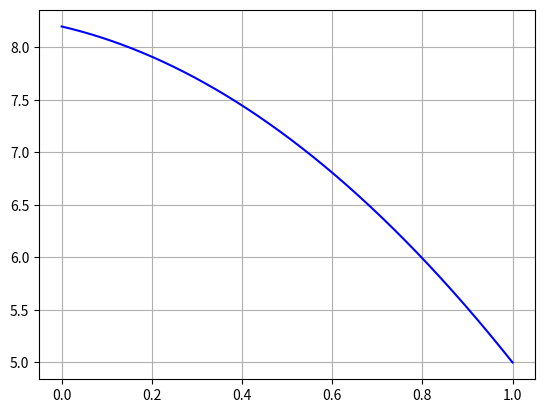
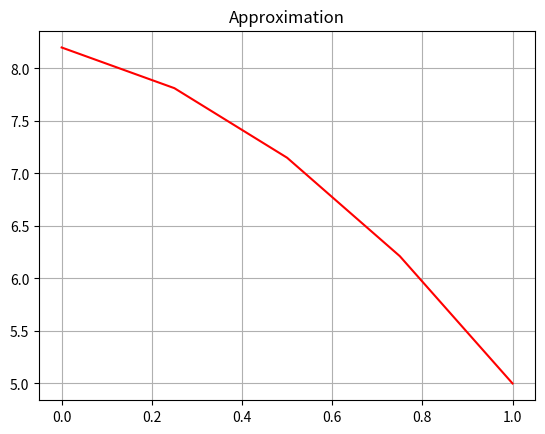
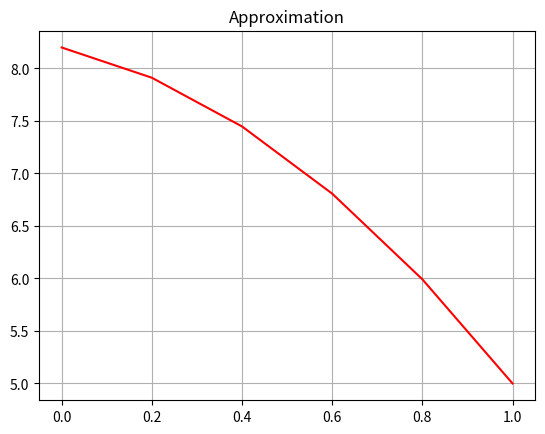
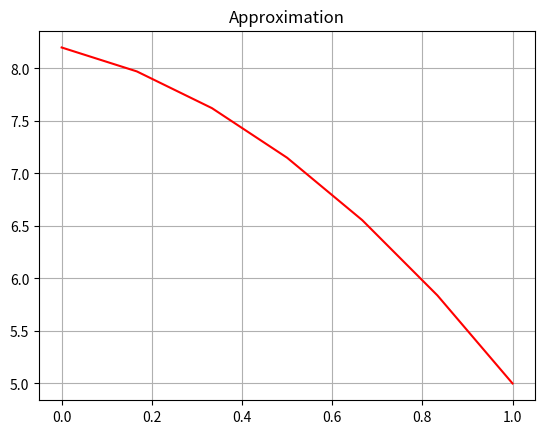
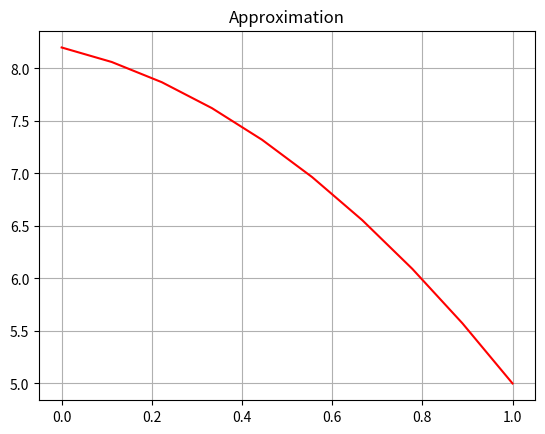

Write the Python code that produced these figures, in order.
"""
P1_1.py

[redacted]

[redacted]
"""

import numpy as np
import matplotlib.pyplot as plt
import scipy
import os
import sys
import time
np.set_printoptions(linewidth=sys.maxsize,threshold=sys.maxsize, precision=3)

start_timer = time.time()
start_timer = time.time()
# Where to save the figures
PROJECT_ROOT_DIR = "."
IMAGES_PATH = os.path.join(PROJECT_ROOT_DIR, "images", "ME6570", "P1_1")
os.makedirs(IMAGES_PATH, exist_ok=True)
def save_fig(fig_id, tight_layout=True, fig_extension="png", resolution=300):
    path = os.path.join(IMAGES_PATH, fig_id + "." + fig_extension)
    print("Saving figure", fig_id)
    if tight_layout:
        plt.tight_layout()
    plt.savefig(path, format=fig_extension, dpi=resolution)

#------------------------------------------------------------------------------


class ApproxODE:

    def __init__(self, A, k, Q, L, c_bar, q_bar, n_nodes, n_elements, order_of_approx):
        self.A = A
        self.k = k
        self.Q = Q
        self.L = L
        self.c_bar = c_bar
        self.q_bar = q_bar
        self.n_nodes = n_nodes
        self.n_elements = n_elements
        self.order_of_approx = order_of_approx

    def solve_diffusion(self):
        self.h_e = self.L/self.n_elements
        # print("h_e:", self.h_e)
        self.K = self.get_kgl() # Works for 1st degree approx
        self.K2 = self.get_kgl2() # Works for n degree approx
        
        # print("K:\n", self.K)
        # print("K2:\n", self.K2)

        self.F = self.get_load()
        self.F2 = self.get_load2(self.K2)
        
        # print("F:\n", self.F)
        # print("F2:\n", self.F2)
        # self.load_test()
        self.K, self.F = self.apply_EBC(self.K, self.F) # Apply EBC to K and F
        self.K2, self.F2 = self.apply_EBC(self.K2, self.F2) # Apply EBC to K and F
        # print("K2 after EBC:\n", self.K2); print("F2 after EBC:\n", self.F2)

        # self.d = np.linalg.solve(self.K,self.F)
        # self.v = self.d
        self.x = np.linspace(0, self.L, self.n_nodes)

        self.d2 = np.linalg.solve(self.K2,self.F2)
        self.v2 = self.d2
        self.x2 = np.linspace(0, self.L, self.n_nodes)

        # print("\n\n\n")
        self.g = np.zeros(self.n_nodes)
        self.g[-1] = self.c_bar
        # self.c = self.v + self.g
        self.c2 = self.v2 + self.g
    def get_kgl(self):

        A = self.A*self.k/2/self.h_e*self.L
        B = -self.A*self.k/2/self.h_e*self.L
        # print("K1 A:", A); print("K1 B:", B)

        Ke = np.array([[A, B], 
                       [B, A]])

        iconn = np.arange(1, self.n_nodes+1)
        iconn = np.lib.stride_tricks.sliding_window_view(iconn, 2)

        K = np.zeros((self.n_nodes, self.n_nodes)) # preallocate the stiffness matrix
        for e in range(self.n_elements):
            for i in range(2): # indices i and j local, ii and jj global
                for j in range(2):
                    ii = iconn[e, i]
                    jj = iconn[e, j]
                    K[ii-1, jj-1] = K[ii-1, jj-1] + Ke[i, j]
        # print("K:", K)
        return K

    def get_kgl2(self):

        N = self.get_parent_functions()

        # All N_i functions are found for our problem, lets solve for reduced stiffness matrix...
        # kelm = [[0 for j in range(self.order_of_approx+1)] for i in range(self.order_of_approx+1)] # Create 8x8 python list. Don't use numpy array, it is storing sympy funcs
        kelm = np.zeros((self.order_of_approx+1, self.order_of_approx+1))
        dxds = self.h_e/2 # dx/ds
        dsdx = 2/self.h_e # ds/dx

        for i in range(self.order_of_approx+1):
            for j in range(self.order_of_approx+1):
                
                # Calculate each element of the reduced element stiffness matrix:
                # print("N_" + str(i) + ":", N[i])/
                Ni_prime = np.polyder(N[i])*dsdx # dsdx must be here. the polynomial here is a function of s, need this to be a function of x.
                # print("N_" + str(i) + "':", Ni_prime)
                Nj_prime = np.polyder(N[j])*dsdx
                # print("N_" + str(j) + "':", Nj_prime)

                f = self.A*self.k*Ni_prime*Nj_prime*dxds
                f_int = np.polyint(f)
                kelm[i, j] = f_int(1) - f_int(-1)
        
        # Reduced element stiffness matrix is found, now find whole element matrix
        iconn = self.get_iconn()
        # print(iconn)
        K = np.zeros((self.n_nodes, self.n_nodes))
        for e in range(self.n_elements):
            for i in range(self.order_of_approx+1): # indices i and j local, ii and jj global\
                for j in range(self.order_of_approx+1):
                               
                    ii = iconn[e,i]
                    jj = iconn[e,j]
                    K[ii, jj] = K[ii, jj] + kelm[i, j]
                    # print(K)
        return K

    def get_parent_functions(self):
        """
        Find all parent functions for our approximation. Using lagrange
        polynomials.
        """

        # Evenly spaced points on the s number line.
        s = np.linspace(-1, 1, self.order_of_approx+1)
        y = np.eye(self.order_of_approx+1)
        N = [] # Init list

        for i in range(self.order_of_approx+1):
            N.append(scipy.interpolate.lagrange(s, y[i, :]))
        return N
    
    def get_iconn(self):
        matrix = np.zeros((self.n_elements, self.order_of_approx+1), dtype='i')
        start = 0
        for i in range(self.n_elements):
            matrix[i, :] = np.arange(start, start+self.order_of_approx+1, dtype='i')
            start = start + self.order_of_approx
        return matrix

    def get_load(self):
        m1 = np.zeros(self.n_nodes)
        m1[0] = 1
        f1elm = self.A*self.q_bar*m1
        m2 = np.ones(self.n_nodes)
        m2[0] = .5
        m2[-1] = .5
        f2elm = self.Q*m2
        m3 = np.zeros(self.n_nodes)
        m3[-1] = self.c_bar/4*(self.L*self.h_e+.5*self.L*self.h_e**2)
        f3elm = -self.A*self.k*m3
        # print("f1elm:",f1elm);print("f2elm:",f2elm);print("f3elm:",f3elm)
        F = f1elm+f2elm+f3elm
        return F

    # def get_load2(self):
    #     F = np.zeros(self.n_nodes)
    #     Felm = np.zeros(self.order_of_approx+1)
    #     # f1elm = np.zeros(self.order_of_approx+1)
    #     f2elm = np.zeros(self.order_of_approx+1)
    #     f3elm = np.zeros(self.order_of_approx+1)
    #     N = self.get_parent_functions()
    #     dxds = self.h_e/2 # dx/ds
    #     dsdx = 2/self.h_e # ds/dx


    #     # f1elm[0] = 1
    #     # f1elm = self.A*self.q_bar*f1elm
    #     # print("N:\,",N);print("N[-1]:",N[-1])

    #     for i in range(self.order_of_approx+1):
    #         f2_toint = np.polyint(N[i]*dxds)
    #         f2elm[i] = self.Q*(f2_toint(1) - f2_toint(-1))

    #         Nn_prime = np.polyder(N[-1])*dsdx # dsdx must be here. the polynomial here is a function of s, need this to be a function of x.
    #         f3_toint = np.polyint(N[i]*Nn_prime*dxds)
    #         f3elm[i] = f3_toint(1) - f3_toint(-1)
    #         print("Nn_prime:",Nn_prime);print("f3_toint:",f3_toint);print("f3elm[i]",f3elm[i])
    #     f2elm = self.Q*f2elm
    #     f3elm = -self.A*self.k*self.c_bar*f3elm
    #     print("f2elm_2:",f2elm);print("f3elm_2:",f3elm)
    #     Felm = +f2elm+f3elm
    #     iconn = self.get_iconn()
    #     for e in range(self.n_elements):
    #         for i in range(self.order_of_approx+1): # indices i and j local, ii and jj global
    #                 ii = iconn[e,i]
    #                 F[ii] = F[ii] + Felm[i]
    #                 # print(F)
    #     f1 = np.zeros(self.n_nodes)
    #     f1[0] = 1
    #     f1 = self.A*self.q_bar*f1
    #     F = f1+F
    #     return F
    
    def get_load2(self, K):
        F = np.zeros(self.n_nodes)
        f1 = np.zeros(self.n_nodes)
        f2 = np.zeros(self.n_nodes)
        f2elm = np.zeros(self.order_of_approx+1)
        N = self.get_parent_functions()
        dxds = self.h_e/2 # dx/ds
        dsdx = 2/self.h_e # ds/dx

        f1[0] = 1
        f1 = self.A*self.q_bar*f1

        for i in range(self.order_of_approx+1):
            f2_toint = np.polyint(N[i]*dxds)
            f2elm[i] = self.Q*(f2_toint(1) - f2_toint(-1))

            # Nn_prime = np.polyder(N[-1])*dsdx # dsdx must be here. the polynomial here is a function of s, need this to be a function of x.
            # f3_toint = np.polyint(N[i]*Nn_prime*dxds)
            # f3elm[i] = f3_toint(1) - f3_toint(-1)
            # print("Nn_prime:",Nn_prime);print("f3_toint:",f3_toint);print("f3elm[i]",f3elm[i])
        # f3elm = -self.A*self.k*self.c_bar*f3elm
        # print("f2elm_2:",f2elm)
        iconn = self.get_iconn()
        for e in range(self.n_elements):
            for i in range(self.order_of_approx+1): # indices i and j local, ii and jj global
                    ii = iconn[e,i]
                    f2[ii] = f2[ii] + f2elm[i]
    

        f3 = -self.c_bar*K[:, -1] # Defined in report. Last term is just last column of stiffness matrix

        # print("get_load2")
        # print("f1:", f1)
        # print("f2:", f2)
        # print("f3:", f3)
        F = f1+f2+f3
        return F

    def load_test(self):
        N = self.get_parent_functions()
        for i in range(len(N)):
            f_int = np.polyint(N[i])
            f_int= f_int(1) - f_int(-1)


    def apply_EBC(self, K, F):
        K[-1, :] = 0
        K[:, -1] = 0
        K[-1, -1] = 1
        F[-1] = 0

        return K, F
        # print("K:", self.K)
        # print("F:", self.F)

        # This will force d(I)=0, then v=sum d_i*psi_i. I is the node that 
        # the EBC is located at



A = 0.25
k = 0.1 # Diffusion coefficient [m^2 s^-1]
Q = 0.11
L = 1 # Length of rod
c_bar = 5 # Concentration [kg m^-2]
q_bar = 0.1 # Diffusion flux [kg m^-2 s^-1]


x = np.linspace(0,L,1000)
# c = q_bar/k*L + Q*L**2/2 + c_bar - q_bar/k*x - Q/2/A/k*x**2
c = -Q/2/A/k*x**2 - q_bar/k*x
raise1 = c_bar-c[-1] # Enforce EBC
print("raise:", raise1)
c = c + raise1
plt.figure()
plt.plot(x, c, 'b')
plt.grid(True)


# A, k, Q, L, c_bar, q_bar, n_nodes, n_elements, order_of_approx

a1 = ApproxODE(A, k, Q, L, c_bar, q_bar, 5, 4, 1)
a1.solve_diffusion()
a2 = ApproxODE(A, k, Q, L, c_bar, q_bar, 6, 5, 1)
a2.solve_diffusion()
a3 = ApproxODE(A, k, Q, L, c_bar, q_bar, 7, 6, 1)
a3.solve_diffusion()
a4 = ApproxODE(A, k, Q, L, c_bar, q_bar, 10, 9, 1)
a4.solve_diffusion()
# a5 = ApproxODE(A, k, Q, L, c_bar, q_bar, 11, 5, 2)
# a5.solve_diffusion()
# a6 = ApproxODE(A, k, Q, L, c_bar, q_bar, 7, 1, 6)
# a6.solve_diffusion()

# approx_lists = [Approx1, Approx2, Approx3, Approx4]
approx_lists = [a1, a2, a3, a4]

for ap in approx_lists:
    plt.figure()
    plt.title("Approximation")
    # plt.plot(ap.x, ap.v, 'b') # Looks wrong at last node!
    # plt.plot(ap.x, ap.c, 'b')
    plt.plot(ap.x, ap.c2, 'r')
    plt.grid(True)

print("Runtime:", time.time()-start_timer)
plt.show()

